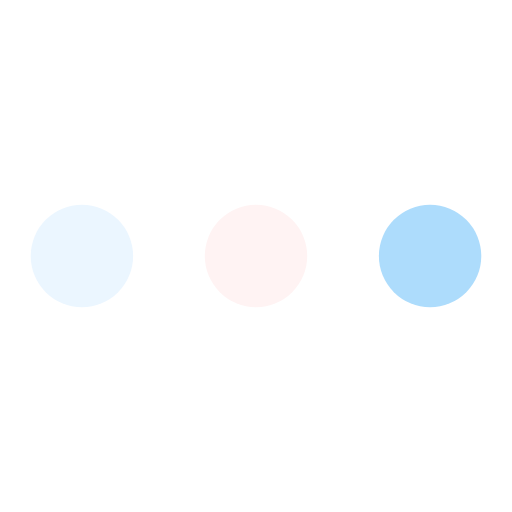
t = 0.00 s
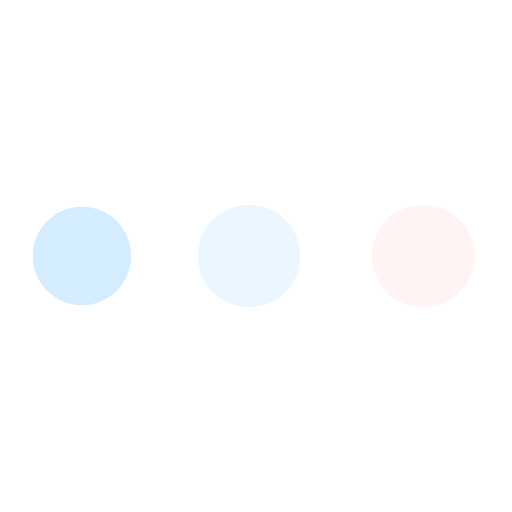
t = 0.19 s
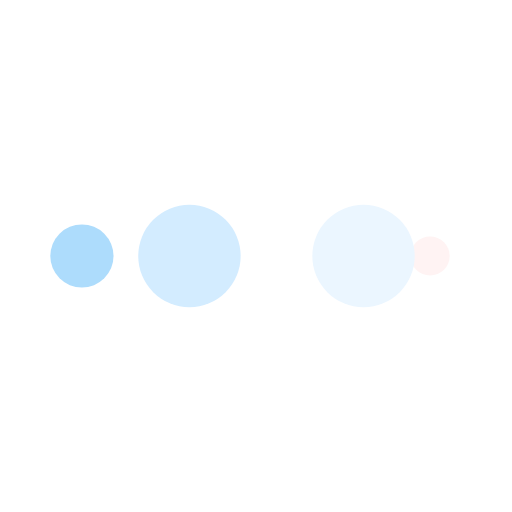
t = 0.31 s
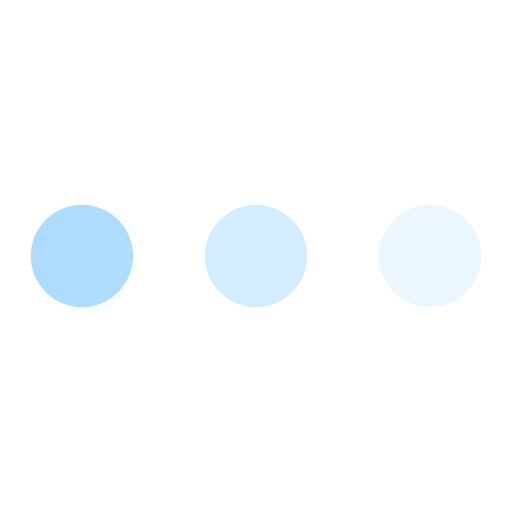
t = 0.50 s
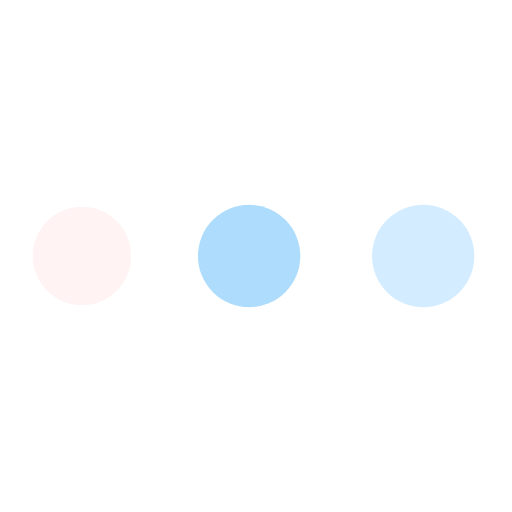
t = 0.69 s
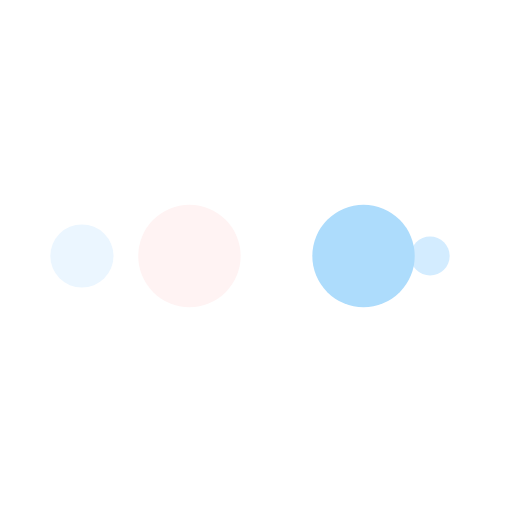
t = 0.81 s

The animated SVG that drew these frames (rendered in a browser with its animation timeline set to each time). Animation: 10 SMIL elements (animate=10); one cycle of 1.00 s, repeats indefinitely.

<svg xmlns="http://www.w3.org/2000/svg" xmlns:xlink="http://www.w3.org/1999/xlink" style="margin: auto; display: block;" width="48px" height="48px" viewBox="0 0 100 100" preserveAspectRatio="xMidYMid">
<circle cx="84" cy="50" r="10" fill="#addcfc">
    <animate attributeName="r" repeatCount="indefinite" dur="0.25s" calcMode="spline" keyTimes="0;1" values="10;0" keySplines="0 0.5 0.5 1" begin="0s"></animate>
    <animate attributeName="fill" repeatCount="indefinite" dur="1s" calcMode="discrete" keyTimes="0;0.25;0.5;0.75;1" values="#addcfc;#fff3f3;#ebf6ff;#d3ecff;#addcfc" begin="0s"></animate>
</circle><circle cx="16" cy="50" r="10" fill="#addcfc">
  <animate attributeName="r" repeatCount="indefinite" dur="1s" calcMode="spline" keyTimes="0;0.25;0.5;0.75;1" values="0;0;10;10;10" keySplines="0 0.5 0.5 1;0 0.5 0.5 1;0 0.5 0.5 1;0 0.5 0.5 1" begin="0s"></animate>
  <animate attributeName="cx" repeatCount="indefinite" dur="1s" calcMode="spline" keyTimes="0;0.25;0.5;0.75;1" values="16;16;16;50;84" keySplines="0 0.5 0.5 1;0 0.5 0.5 1;0 0.5 0.5 1;0 0.5 0.5 1" begin="0s"></animate>
</circle><circle cx="50" cy="50" r="10" fill="#d3ecff">
  <animate attributeName="r" repeatCount="indefinite" dur="1s" calcMode="spline" keyTimes="0;0.25;0.5;0.75;1" values="0;0;10;10;10" keySplines="0 0.5 0.5 1;0 0.5 0.5 1;0 0.5 0.5 1;0 0.5 0.5 1" begin="-0.25s"></animate>
  <animate attributeName="cx" repeatCount="indefinite" dur="1s" calcMode="spline" keyTimes="0;0.25;0.5;0.75;1" values="16;16;16;50;84" keySplines="0 0.5 0.5 1;0 0.5 0.5 1;0 0.5 0.5 1;0 0.5 0.5 1" begin="-0.25s"></animate>
</circle><circle cx="84" cy="50" r="10" fill="#ebf6ff">
  <animate attributeName="r" repeatCount="indefinite" dur="1s" calcMode="spline" keyTimes="0;0.25;0.5;0.75;1" values="0;0;10;10;10" keySplines="0 0.5 0.5 1;0 0.5 0.5 1;0 0.5 0.5 1;0 0.5 0.5 1" begin="-0.5s"></animate>
  <animate attributeName="cx" repeatCount="indefinite" dur="1s" calcMode="spline" keyTimes="0;0.25;0.5;0.75;1" values="16;16;16;50;84" keySplines="0 0.5 0.5 1;0 0.5 0.5 1;0 0.5 0.5 1;0 0.5 0.5 1" begin="-0.5s"></animate>
</circle><circle cx="16" cy="50" r="10" fill="#fff3f3">
  <animate attributeName="r" repeatCount="indefinite" dur="1s" calcMode="spline" keyTimes="0;0.25;0.5;0.75;1" values="0;0;10;10;10" keySplines="0 0.5 0.5 1;0 0.5 0.5 1;0 0.5 0.5 1;0 0.5 0.5 1" begin="-0.75s"></animate>
  <animate attributeName="cx" repeatCount="indefinite" dur="1s" calcMode="spline" keyTimes="0;0.25;0.5;0.75;1" values="16;16;16;50;84" keySplines="0 0.5 0.5 1;0 0.5 0.5 1;0 0.5 0.5 1;0 0.5 0.5 1" begin="-0.75s"></animate>
</circle>
</svg>
